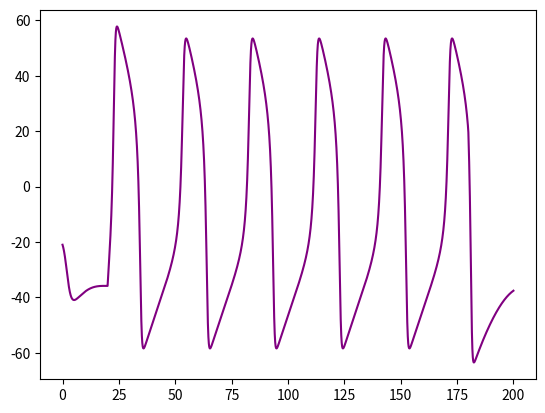

Python code for this plot:
__author__ = "Devrim Celik"

"""
Interative plot, showcasing the FitzHugh_Nagumo Model
"""

import numpy as np
import matplotlib.pyplot as plt
from matplotlib.pyplot import  Button, Slider
import time as timec
#==============================================================================#

def FitzHugh_Nagumo(s_T,s_dt,_I=0.5, a=0.7, b=0.8, tau=1/0.08):

    ######### Experimental Setup
    # TIME
    T       =       s_T                       # total simulation length
    dt      =       s_dt                      # step size
    time    =       np.arange(0, T+dt, dt)    # step values

    # CURRENT
    I = np.zeros(len(time))
    I[int(0.1*T/dt):int((T-0.1*T)/dt)] = _I

    # Memory
    V = np.empty(len(time))
    W = np.empty(len(time))

    # Initial Values
    V[0] = -0.7
    W[0] = -0.5


    for i in range(1, len(time)):
        #calculate membrane potential & resting variable
        V[i] = V[i-1] + (V[i-1]-(V[i-1]**3)/3 - W[i-1] + I[i])*dt
        W[i] = W[i-1] + ((V[i-1]+a - b*W[i-1])/tau)*dt

    return V, W

def I_values(s_T,s_dt,_I=0.5, time=None):
    I = np.zeros(len(time))
    I[int(0.1*s_T/s_dt):int((s_T-0.1*s_T)/s_dt)] = _I
    return I

#==============================================================================#

def start_FN_sim(s_T,s_dt):
    # time parameters for plotting
    T       =       s_T                       # total simulation length
    dt      =      s_dt                    # step size
    time    =       np.arange(0, T+dt, dt)    # step values

    # initial parameters
    a       = 0.7
    b       = 0.8
    tau     = 1/0.12
    I_init  = 0.5
    # update functions for lines
    tc1=timec.time()
    V, W = FitzHugh_Nagumo(T,dt,_I=I_init, a=a, b=b, tau=tau)
    I = I_values(T,dt,_I=I_init, time=time)
    tc2=timec.time()
    ######### Plotting
    #axis_color = 'lightgoldenrodyellow'

    #fig = plt.figure("FitzHugh-Nagumo Neuron", figsize=(14,7))
    #ax = fig.add_subplot(111)
    #plt.title("Interactive FitzHugh-Nagumo Neuron Simulation")
    #fig.subplots_adjust(left=0.1, bottom=0.32)
    
    # plot lines
    line = plt.plot(time, 30*V,label="Membrane Potential")[0]
    #line3 = plt.plot(time, I,  color='r',label="Applied Current")[0]
    line.set_color("purple")
    #line2 = plt.plot(time, W, lw=0.3, label="Recovery Variable")[0]
    return tc2-tc1
    '''
    # add legend
    plt.legend(loc = "upper right")

    # add axis labels
    plt.ylabel("Potential [V]/ Current [A]")
    plt.xlabel("Time [s]")
    '''
    
    '''
    # define sliders (position, color, inital value, parameter, etc...)
    I_slider_axis = plt.axes([0.1, 0.17, 0.65, 0.03], facecolor=axis_color)
    I_slider = Slider(I_slider_axis, '$I_{ext}$', 0.0, 1.0, valinit=I_init)

    # update functions
    def update(val):
        V, W = FitzHugh_Nagumo(_I = I_slider.val)
        line.set_ydata(V)
        line2.set_ydata(W)
        line3.set_ydata(I_values(I_slider.val, time=time))

    # update, if any slider is moved
    I_slider.on_changed(update)

    # Add a button for resetting the parameters
    reset_button_ax = plt.axes([0.8, 0.02, 0.1, 0.04])
    reset_button = Button(reset_button_ax, 'Reset', color=axis_color, hovercolor='0.975')

    # event of resert button being clicked
    def reset_button_was_clicked(event):
        I_slider.reset()

    reset_button.on_clicked(reset_button_was_clicked)
    
    plt.show()
    '''
#==============================================================================#

if (__name__=='__main__'):
    tc=start_FN_sim(200,0.01)
    print(tc)